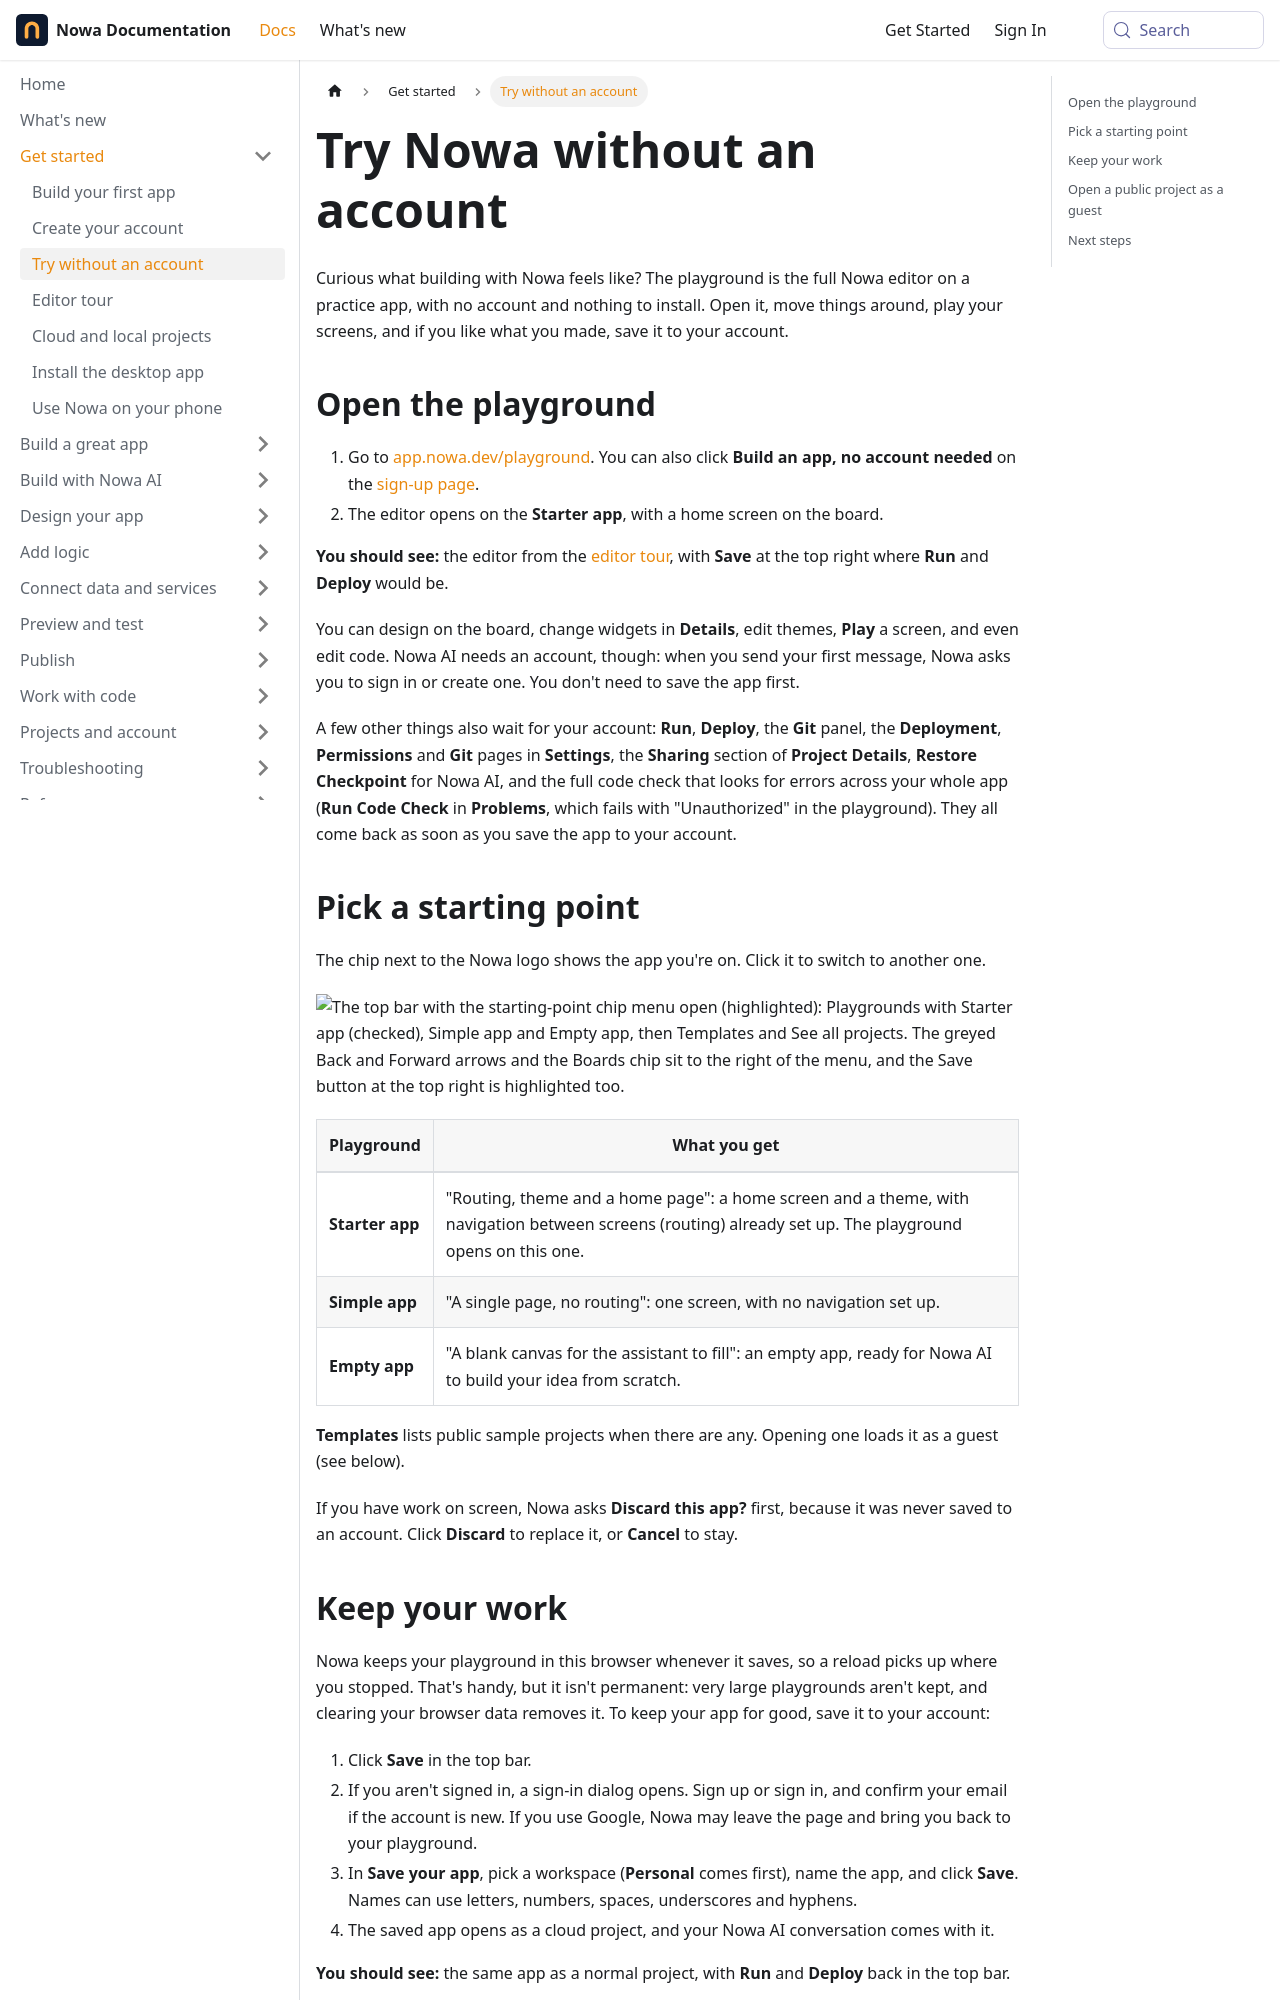

repository: nowaproj/docs · page: get-started/playground.html · generator: docusaurus

---
title: Try Nowa without an account
description: Open the full Nowa editor in your browser, build and play an app with no account, and save it to your account when you are ready.
sidebar_label: Try without an account
keywords: [playground, try Nowa, no account, without signing up, guest, demo, public project, template, Save your app, starter app]
---

Curious what building with Nowa feels like? The playground is the full Nowa editor on a practice app, with no account and nothing to install. Open it, move things around, play your screens, and if you like what you made, save it to your account.

## Open the playground

1. Go to [app.nowa.dev/playground](https://app.nowa.dev/playground). You can also click **Build an app, no account needed** on the [sign-up page](./create-account.md).
2. The editor opens on the **Starter app**, with a home screen on the board.

**You should see:** the editor from the [editor tour](./editor-tour.md), with **Save** at the top right where **Run** and **Deploy** would be.

You can design on the board, change widgets in **Details**, edit themes, **Play** a screen, and even edit code. Nowa AI needs an account, though: when you send your first message, Nowa asks you to sign in or create one. You don't need to save the app first.

A few other things also wait for your account: **Run**, **Deploy**, the **Git** panel, the **Deployment**, **Permissions** and **Git** pages in **Settings**, the **Sharing** section of **Project Details**, **Restore Checkpoint** for Nowa AI, and the full code check that looks for errors across your whole app (**Run Code Check** in **Problems**, which fails with "Unauthorized" in the playground). They all come back as soon as you save the app to your account.

## Pick a starting point

The chip next to the Nowa logo shows the app you're on. Click it to switch to another one.

![The top bar with the starting-point chip menu open (highlighted): Playgrounds with Starter app (checked), Simple app and Empty app, then Templates and See all projects. The greyed Back and Forward arrows and the Boards chip sit to the right of the menu, and the Save button at the top right is highlighted too.](/img/docs/get-started/get-started-playground-1.png)

| Playground | What you get |
|---|---|
| **Starter app** | "Routing, theme and a home page": a home screen and a theme, with navigation between screens (routing) already set up. The playground opens on this one. |
| **Simple app** | "A single page, no routing": one screen, with no navigation set up. |
| **Empty app** | "A blank canvas for the assistant to fill": an empty app, ready for Nowa AI to build your idea from scratch. |

**Templates** lists public sample projects when there are any. Opening one loads it as a guest (see below).

If you have work on screen, Nowa asks **Discard this app?** first, because it was never saved to an account. Click **Discard** to replace it, or **Cancel** to stay.
